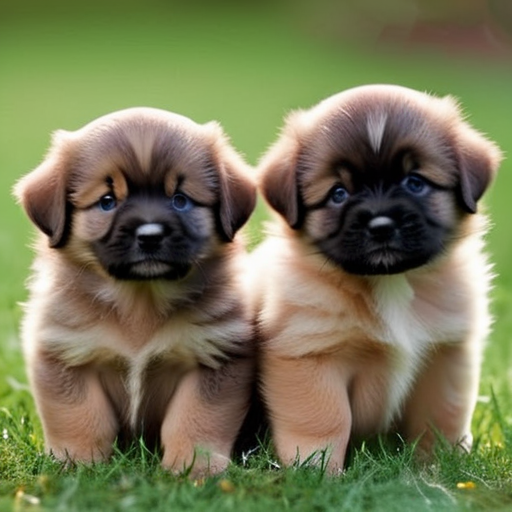
Generation parameters embedded in this image by AUTOMATIC1111 Stable Diffusion web UI or a fork of it (Forge, ...) (PNG 'parameters' text chunk):
adorable puppies forever
Negative prompt: not anime
Steps: 20, Sampler: DPM++ 2M Karras, CFG scale: 7.0, Seed: 3204451558, Size: 512x512, Model hash: 07b985d12f, Model: SDXLFaetastic_v24, Version: v1.7.0